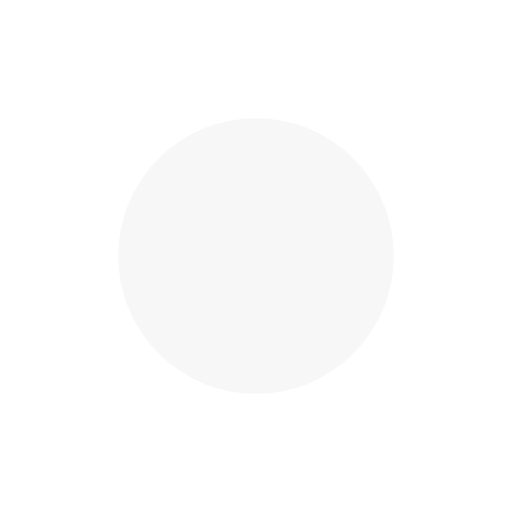
t = 0.00 s
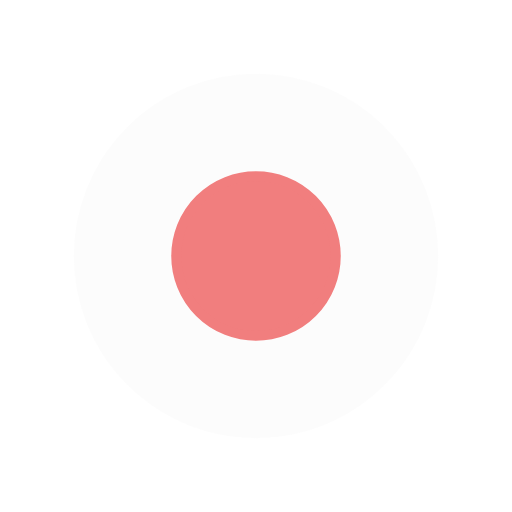
t = 0.25 s
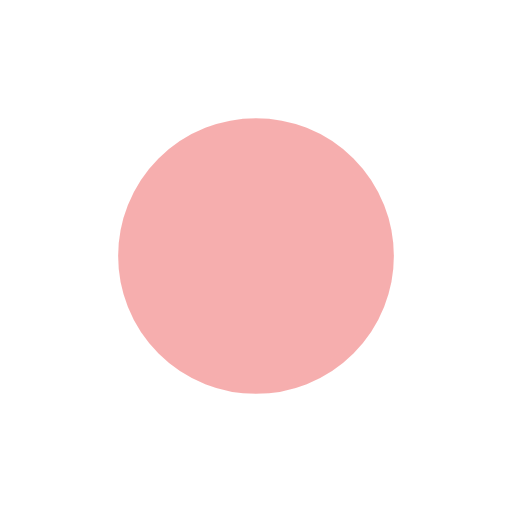
t = 0.50 s
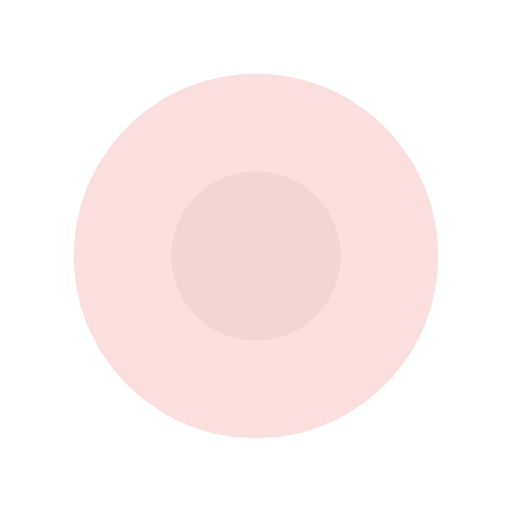
t = 0.75 s

The animated SVG that drew these frames (rendered in a browser with its animation timeline set to each time). Animation: 4 SMIL elements (animate=4); one cycle of 1.00 s, repeats indefinitely.

<svg width="100px"  height="100px"  xmlns="http://www.w3.org/2000/svg" viewBox="0 0 100 100" preserveAspectRatio="xMidYMid" class="lds-ripple" style="background: none;"><circle cx="50" cy="50" r="19.8488" fill="#f1f1f1" ng-attr-stroke="{{config.c1}}" ng-attr-stroke-width="{{config.width}}" stroke="#f1f1f1" stroke-width="2"><animate attributeName="r" calcMode="spline" values="0;40" keyTimes="0;1" dur="1" keySplines="0 0.2 0.8 1" begin="-0.5s" repeatCount="indefinite"></animate><animate attributeName="opacity" calcMode="spline" values="1;0" keyTimes="0;1" dur="1" keySplines="0.2 0 0.8 1" begin="-0.5s" repeatCount="indefinite"></animate></circle><circle cx="50" cy="50" r="37.3661" fill="#ef6060" ng-attr-stroke="{{config.c2}}" ng-attr-stroke-width="{{config.width}}" stroke="#ef6060" stroke-width="2"><animate attributeName="r" calcMode="spline" values="0;40" keyTimes="0;1" dur="1" keySplines="0 0.2 0.8 1" begin="0s" repeatCount="indefinite"></animate><animate attributeName="opacity" calcMode="spline" values="1;0" keyTimes="0;1" dur="1" keySplines="0.2 0 0.8 1" begin="0s" repeatCount="indefinite"></animate></circle></svg>
